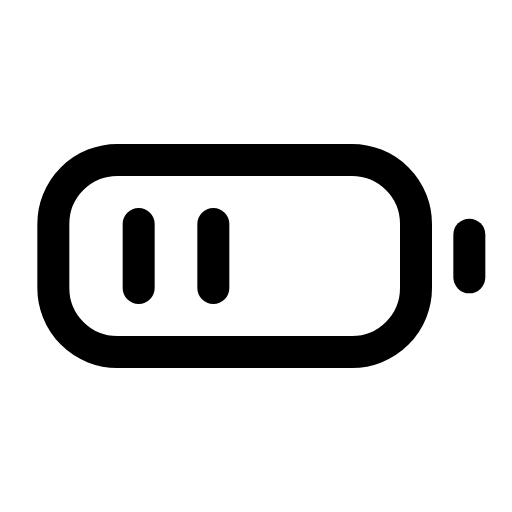
t = 0.00 s
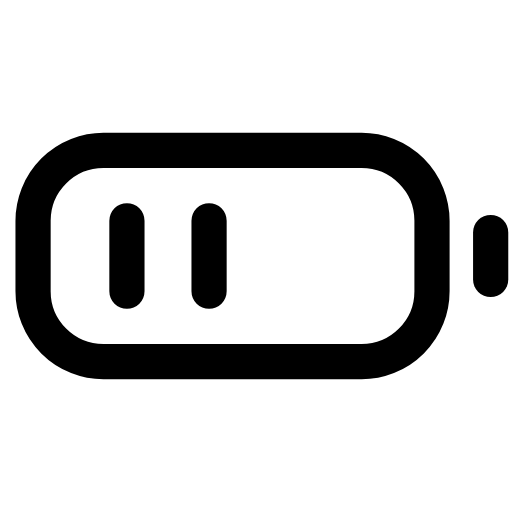
t = 0.12 s
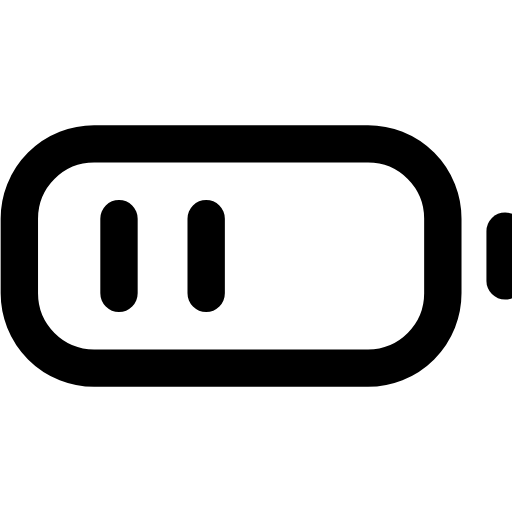
t = 0.29 s
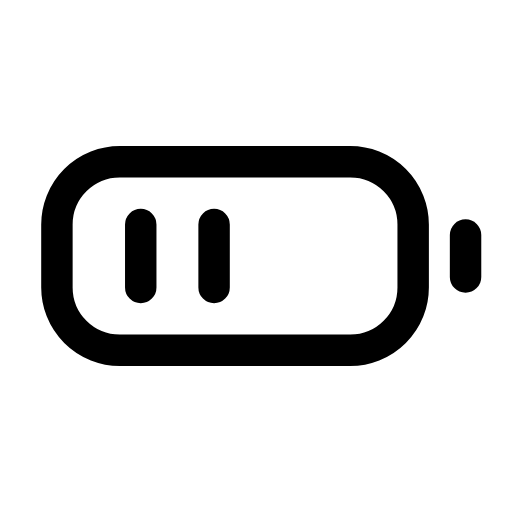
t = 0.39 s
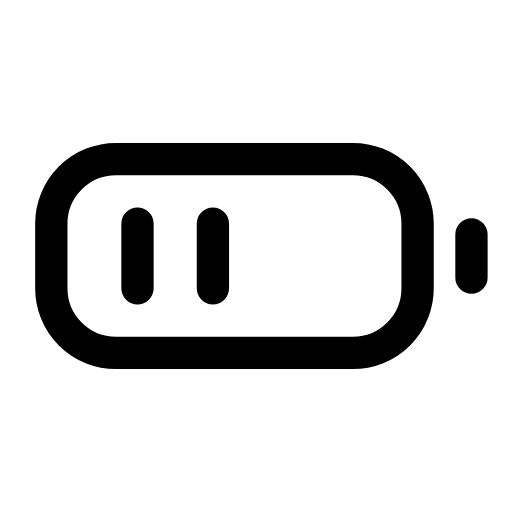
t = 0.52 s
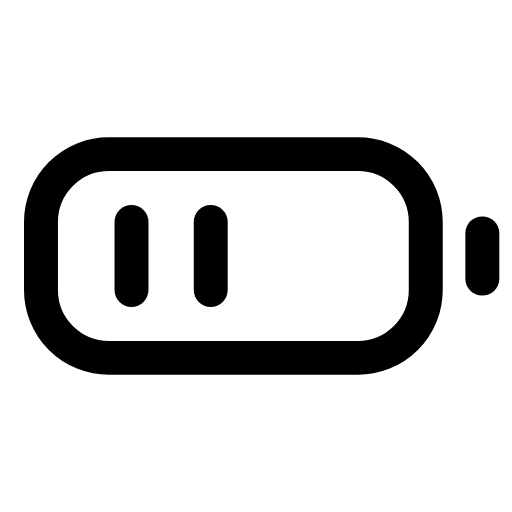
t = 0.65 s

The animated SVG that drew these frames (rendered in a browser with its animation timeline set to each time). Animation: 1 CSS @keyframes rule; one cycle of 0.80 s, repeats indefinitely.

<svg xmlns="http://www.w3.org/2000/svg" viewBox="0 0 24 24" width="24" height="24" class="rd-a-battery" data-rd-animate="hover"><style>.rd-a-battery{overflow:visible}.rd-a-battery *{transform-box:view-box}.rd-a-battery .a{transform-origin:12px 12px}@media (prefers-reduced-motion:no-preference){.rd-a-battery[data-rd-animate="hover"]:hover .a,:hover>.rd-a-battery[data-rd-animate="parent"] .a,.rd-a-battery[data-rd-animate="play"] .a,.rd-a-battery[data-rd-animate="loop"] .a{animation:rd-battery-m calc(0.8s*var(--rd-speed,1)) ease-in-out}.rd-a-battery[data-rd-animate="loop"] *{animation-iteration-count:infinite!important}@keyframes rd-battery-m{0%,100%{scale:1}30%{scale:1.2}55%{scale:.95}75%{scale:1.07}}}</style><g fill="none" stroke="currentColor" stroke-linecap="round" stroke-linejoin="round" stroke-width="1.5"><g class="a"><rect x="2.5" y="7.5" width="17" height="9" rx="3"/><path d="M22 11v2"/><path d="M6.5 10.5v3M10 10.5v3"/></g></g></svg>
